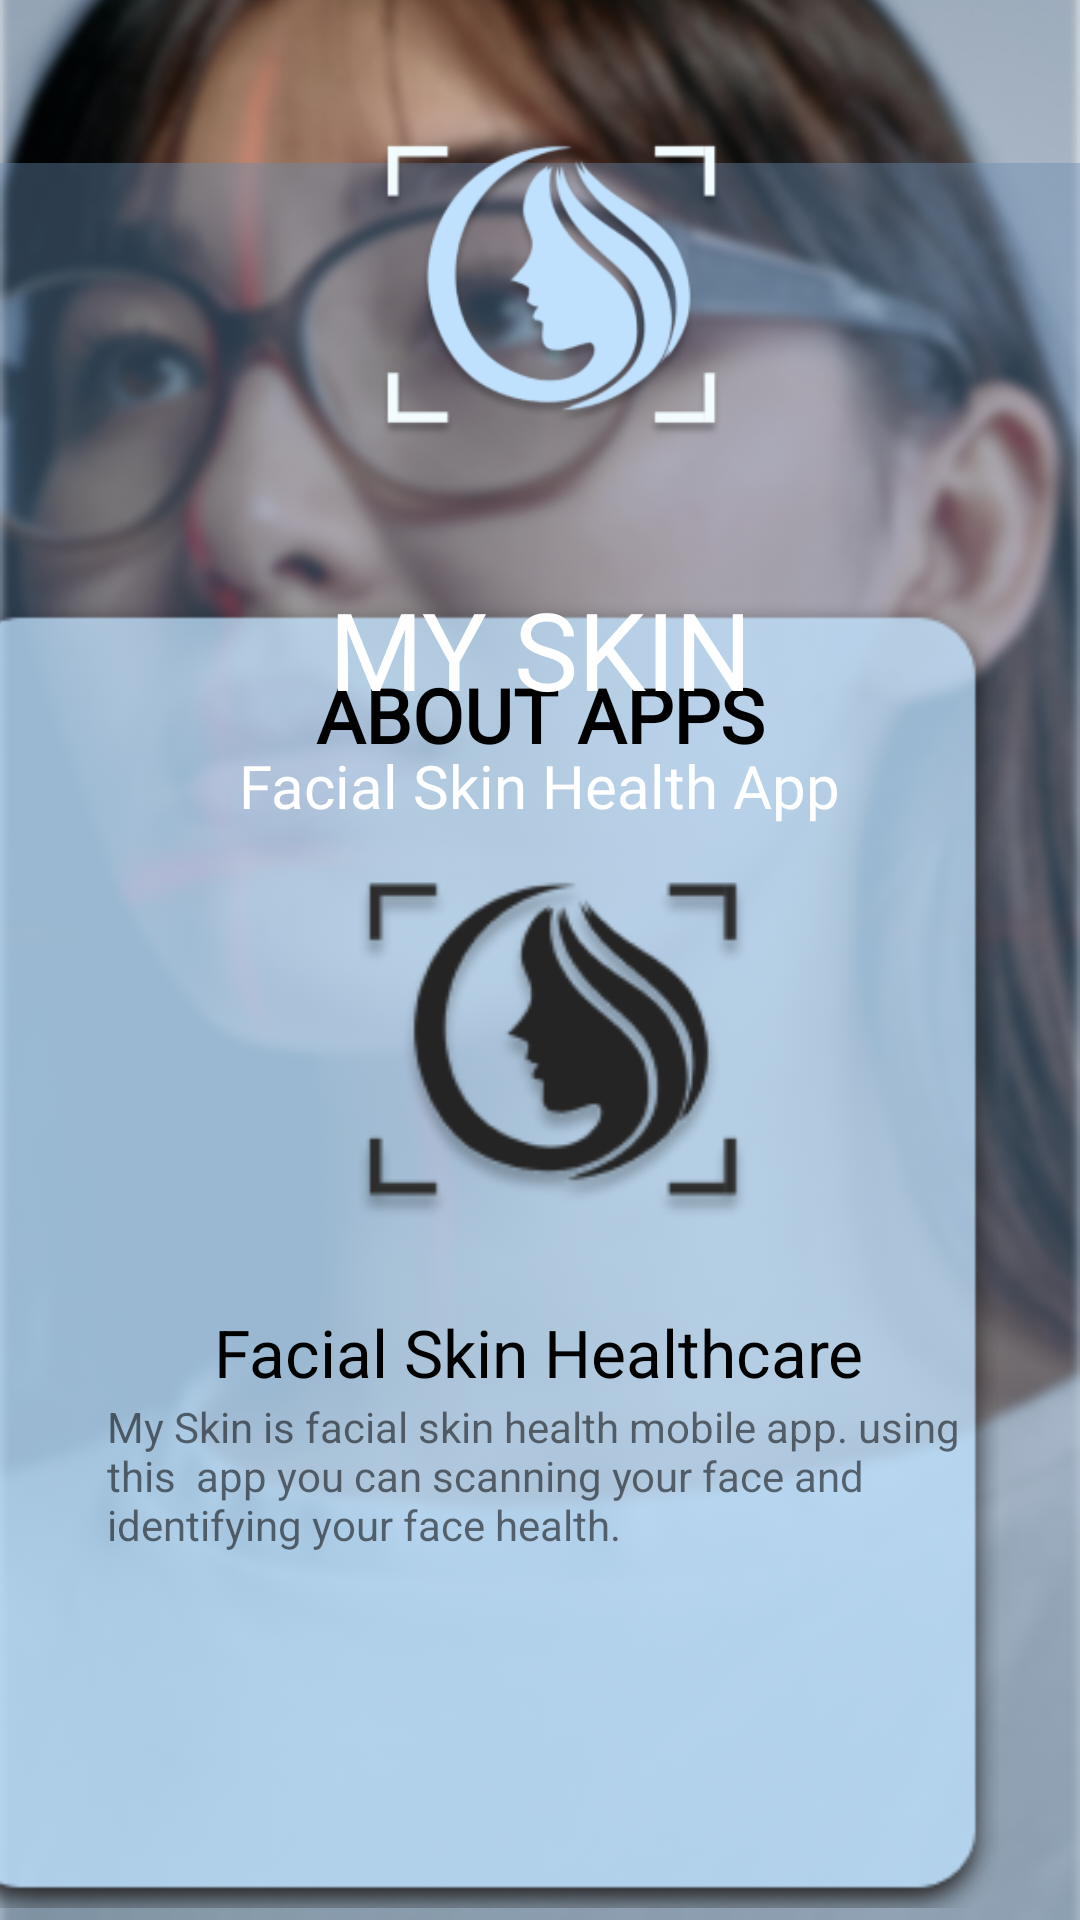

The Android layout XML behind this screen, and the referenced resources:
<!-- AndroidManifest.xml: application theme Theme.MySKIN -->
<!-- res/layout/fragment_onboarding1.xml -->
<?xml version="1.0" encoding="utf-8"?>
<androidx.constraintlayout.widget.ConstraintLayout xmlns:android="http://schemas.android.com/apk/res/android"
    xmlns:app="http://schemas.android.com/apk/res-auto"
    xmlns:tools="http://schemas.android.com/tools"
    android:layout_width="match_parent"
    android:layout_height="match_parent"
    tools:context=".ui.OnboardingFragment1">

    <ImageView
        android:id="@+id/imageView2"
        android:layout_width="match_parent"
        android:layout_height="922dp"
        android:src="@drawable/onboardingbg"
        app:layout_constraintBottom_toBottomOf="parent"
        app:layout_constraintEnd_toEndOf="parent"
        app:layout_constraintStart_toStartOf="parent"
        app:layout_constraintTop_toTopOf="parent" />

    <ImageView
        android:id="@+id/imageView7"
        android:layout_width="match_parent"
        android:layout_height="922dp"
        android:src="@drawable/onboardbg"
        app:layout_constraintBottom_toBottomOf="parent"
        app:layout_constraintEnd_toEndOf="parent"
        app:layout_constraintHorizontal_bias="0.0"
        app:layout_constraintStart_toStartOf="parent"
        app:layout_constraintTop_toTopOf="parent"
        app:layout_constraintVertical_bias="0.026" />

    <ImageView
        android:id="@+id/imageView9"
        android:layout_width="409dp"
        android:layout_height="436dp"
        android:layout_marginBottom="4dp"
        android:src="@drawable/boxob"
        app:layout_constraintBottom_toBottomOf="parent"
        app:layout_constraintEnd_toEndOf="parent" />

    <ImageView
        android:id="@+id/imageView6"
        android:layout_width="213dp"
        android:layout_height="161dp"
        android:layout_marginBottom="208dp"
        android:src="@drawable/blacklogo"
        app:layout_constraintBottom_toBottomOf="@+id/imageView9"
        app:layout_constraintEnd_toEndOf="parent"
        app:layout_constraintStart_toStartOf="@+id/imageView2" />

    <TextView
        android:id="@+id/textView"
        android:layout_width="wrap_content"
        android:layout_height="wrap_content"
        android:layout_marginBottom="12dp"
        android:fontFamily="@font/inter"
        android:text="@string/title_ob1"
        android:textColor="@color/black"
        android:textSize="25sp"
        android:textStyle="bold"
        app:layout_constraintBottom_toTopOf="@+id/imageView6"
        app:layout_constraintEnd_toEndOf="parent"
        app:layout_constraintStart_toStartOf="parent" />

    <TextView
        android:id="@+id/textView2"
        android:layout_width="wrap_content"
        android:layout_height="wrap_content"
        android:layout_marginTop="8dp"
        android:text="@string/sub_ob1"
        android:textColor="@color/black"
        android:textSize="22sp"
        app:layout_constraintEnd_toEndOf="parent"
        app:layout_constraintHorizontal_bias="0.497"
        app:layout_constraintStart_toStartOf="parent"
        app:layout_constraintTop_toBottomOf="@+id/imageView6" />

    <TextView
        android:id="@+id/textView3"
        android:layout_width="289dp"
        android:layout_height="74dp"
        android:layout_marginBottom="96dp"
        android:text="My Skin is facial skin health mobile app. using this  app you can scanning your face and identifying your face health."
        app:layout_constraintBottom_toBottomOf="@+id/imageView9"
        app:layout_constraintEnd_toEndOf="parent"
        app:layout_constraintStart_toStartOf="parent"
        app:layout_constraintTop_toBottomOf="@+id/textView2"
        app:layout_constraintVertical_bias="1.0" />

    <ImageView
        android:id="@+id/imageView8"
        android:layout_width="192dp"
        android:layout_height="141dp"
        android:layout_marginTop="24dp"
        android:src="@drawable/logo"
        app:layout_constraintEnd_toEndOf="parent"
        app:layout_constraintStart_toStartOf="parent"
        app:layout_constraintTop_toTopOf="parent" />

    <TextView
        android:id="@+id/textView4"
        android:layout_width="wrap_content"
        android:layout_height="wrap_content"
        android:layout_marginTop="168dp"
        android:fontFamily="@font/kurale"
        android:text="@string/title"
        android:textColor="@color/white"
        android:textSize="36sp"
        app:layout_constraintEnd_toEndOf="parent"
        app:layout_constraintStart_toStartOf="parent"
        app:layout_constraintTop_toTopOf="@id/imageView8" />

    <TextView
        android:id="@+id/textView5"
        android:layout_width="wrap_content"
        android:layout_height="wrap_content"
        android:layout_marginTop="8dp"
        android:fontFamily="@font/akaya_telivigala"
        android:text="@string/sub_title"
        android:textColor="@color/white"
        android:textSize="20sp"
        app:layout_constraintEnd_toEndOf="parent"
        app:layout_constraintStart_toStartOf="parent"
        app:layout_constraintTop_toBottomOf="@+id/textView4" />

</androidx.constraintlayout.widget.ConstraintLayout>
<!-- resources referenced by this layout -->
<resources>
  <color name="black">#FF000000</color>
  <color name="white">#FFFFFFFF</color>
  <!-- drawable blacklogo: png bitmap (drawable, 13104 bytes) -->
  <!-- drawable boxob: png bitmap (drawable, 17894 bytes) -->
  <!-- drawable logo: png bitmap (drawable, 24404 bytes) -->
  <!-- drawable onboardbg: png bitmap (drawable, 2839 bytes) -->
  <!-- drawable onboardingbg: png bitmap (drawable, 348949 bytes) -->
  <string name="sub_ob1">Facial Skin Healthcare</string>
  <string name="sub_title">Facial Skin Health App</string>
  <string name="title">MY SKIN</string>
  <string name="title_ob1">ABOUT APPS</string>
  <style name="Theme.MySKIN" parent="Theme.MaterialComponents.DayNight.DarkActionBar">
          
          <item name="colorPrimary">@color/blue_bar</item>
          <item name="colorPrimaryVariant">@color/blue</item>
          <item name="colorOnPrimary">@color/white</item>
          
          <item name="colorSecondary">@color/teal_200</item>
          <item name="colorSecondaryVariant">@color/teal_700</item>
          <item name="colorOnSecondary">@color/black</item>
          
          <item name="android:statusBarColor" tools:targetApi="l">?attr/colorPrimaryVariant</item>
          
      </style>
  <color name="blue_bar">#113D6E</color>
  <color name="blue">#4365ff</color>
  <color name="teal_200">#FF03DAC5</color>
  <color name="teal_700">#FF018786</color>
</resources>
